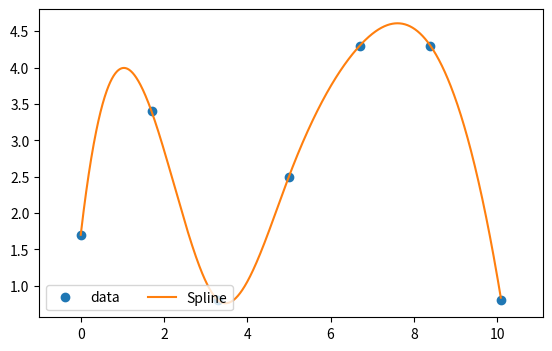

Recreate this plot in Python.
import scipy.linalg as nla
from scipy.interpolate import CubicSpline #contient des splines
import numpy as np #def matrice
import matplotlib.pyplot as plt #graphique

x = [0., 1.7, 3.3, 5.0, 6.7, 8.4, 10.1]
y = [1.7, 3.4, 0.8, 2.5, 4.3, 4.3, 0.8]
#n+1 points donc n = 6

def spline(x,y):
    cs = CubicSpline(x, y)
    xs = np.arange(min(x),max(x),(max(x)-min(x))/1000)
    fig, ax = plt.subplots(figsize=(6.5, 4))
    ax.plot(x, y, 'o', label='data')
    ax.plot(xs, cs(xs), label="Spline")
    ax.set_xlim(min(x)-1,max(x)+1)
    ax.legend(loc='lower left', ncol=2)
    plt.show()
    
spline(x,y)
#Le paramètre de lissage est optimal car on ne le précise pas quand on construit la spline.
